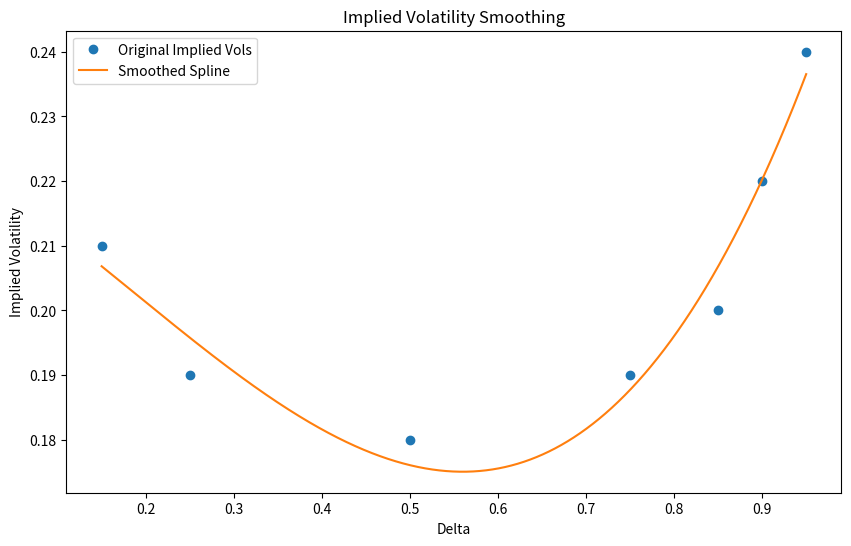
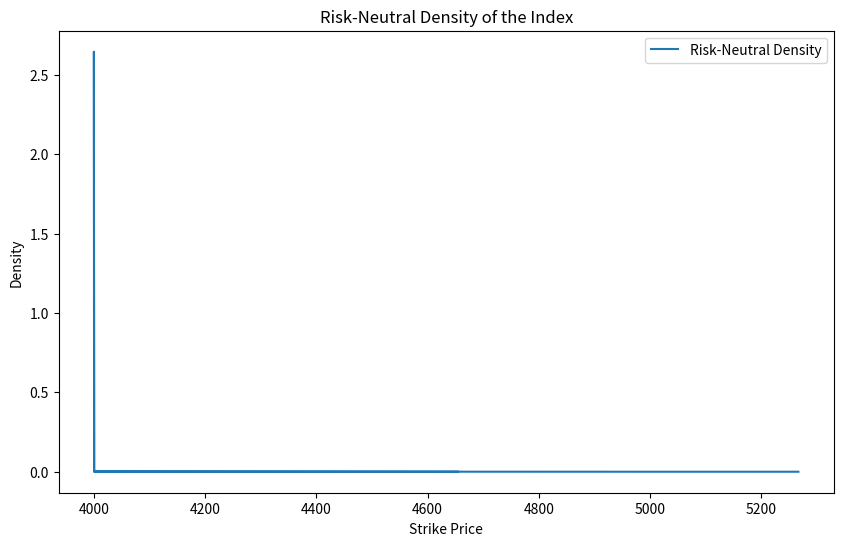

Reproduce these figures in Python, in order.
import numpy as np
import pandas as pd
import matplotlib.pyplot as plt
from scipy.interpolate import UnivariateSpline
from scipy.stats import norm

# Example data from Bloomberg Terminal
spot_price = 4000  # Example spot price of the index
risk_free_rate = 0.01  # Example risk-free rate
time_to_maturity = 0.5  # Example 6 months

data = {
    'strike': [3800, 3900, 4000, 4100, 4200, 4300, 4400],
    'implied_vol': [0.21, 0.19, 0.18, 0.19, 0.20, 0.22, 0.24],
    'delta': [0.15, 0.25, 0.50, 0.75, 0.85, 0.90, 0.95]  # Given delta values
}

option_data = pd.DataFrame(data)

# Fit a smoothing spline to the implied volatility data in delta space
lambda_param = 6
spline_fit = UnivariateSpline(option_data['delta'], option_data['implied_vol'], s=lambda_param)

# Generate a range of deltas for plotting the spline
delta_range = np.linspace(min(option_data['delta']), max(option_data['delta']), 5000)
fitted_vols = spline_fit(delta_range)

# Plot the original and smoothed implied volatilities
plt.figure(figsize=(10, 6))
plt.plot(option_data['delta'], option_data['implied_vol'], 'o', label='Original Implied Vols')
plt.plot(delta_range, fitted_vols, '-', label='Smoothed Spline')
plt.xlabel('Delta')
plt.ylabel('Implied Volatility')
plt.title('Implied Volatility Smoothing')
plt.legend()
plt.show()

# Black-Scholes call price function
def black_scholes_call_price(S, K, T, r, sigma):
    d1 = (np.log(S / K) + (r + 0.5 * sigma ** 2) * T) / (sigma * np.sqrt(T))
    d2 = d1 - sigma * np.sqrt(T)
    return S * norm.cdf(d1) - K * np.exp(-r * T) * norm.cdf(d2)

# Convert back to strike space
strike_prices = np.zeros(len(delta_range))
call_prices = np.zeros(len(delta_range))

for i, delta in enumerate(delta_range):
    vol = fitted_vols[i]
    d1 = norm.ppf(delta) if delta < 0.5 else norm.ppf(1 - delta)
    strike_prices[i] = spot_price * np.exp(-d1 * vol * np.sqrt(time_to_maturity))
    call_prices[i] = black_scholes_call_price(spot_price, strike_prices[i], time_to_maturity, risk_free_rate, vol)

# Use numpy arrays
strike_prices = np.array(strike_prices)
call_prices = np.array(call_prices)

# Calculate second derivative of call prices with respect to strike prices
second_derivative = np.gradient(np.gradient(call_prices, strike_prices), strike_prices)

# Calculate RND using Breeden-Litzenberger formula
rnd = np.exp(risk_free_rate * time_to_maturity) * second_derivative

# Ensure non-negative densities
rnd = np.maximum(rnd, 0)

# Plot RND
plt.figure(figsize=(10, 6))
plt.plot(strike_prices, rnd, label='Risk-Neutral Density')
plt.xlabel('Strike Price')
plt.ylabel('Density')
plt.title('Risk-Neutral Density of the Index')
plt.legend()
plt.show()